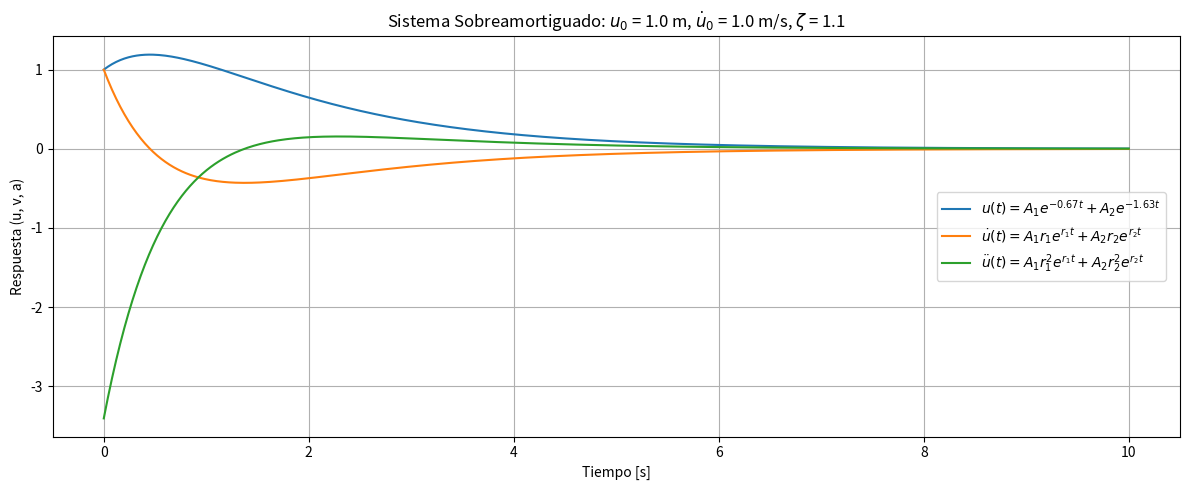

This figure's Python source: (Note: this script raises an exception after producing the figure.)
import numpy as np
import matplotlib.pyplot as plt

# Parámetros del sistema
m = 1.0      # masa (kg)
k = 1.1     # rigidez (N/m)
zeta = 1.1   # coeficiente de amortiguamiento (ζ > 1 → sobreamortiguado)

# Condiciones iniciales
u0 = 1.0     # desplazamiento inicial (m)
v0 = 1.0     # velocidad inicial (m/s)

# Frecuencia natural
omega_n = np.sqrt(k / m)

# Raíces del sistema sobreamortiguado
r1 = -omega_n * (zeta - np.sqrt(zeta**2 - 1))
r2 = -omega_n * (zeta + np.sqrt(zeta**2 - 1))

# Coeficientes A1 y A2 usando condiciones iniciales
A = np.array([[1, 1],
              [r1, r2]])
b = np.array([u0, v0])
A1, A2 = np.linalg.solve(A, b)

# Tiempo
t = np.linspace(0, 10, 500)

# Solución analítica
u = A1 * np.exp(r1 * t) + A2 * np.exp(r2 * t)
v = A1 * r1 * np.exp(r1 * t) + A2 * r2 * np.exp(r2 * t)
a = A1 * r1**2 * np.exp(r1 * t) + A2 * r2**2 * np.exp(r2 * t)

# Gráfica
plt.figure(figsize=(12, 5))
plt.plot(t, u, label=fr"$u(t) = A_1 e^{{{r1:.2f} t}} + A_2 e^{{{r2:.2f} t}}$")
plt.plot(t, v, label=r"$\dot{u}(t) = A_1 r_1 e^{r_1 t} + A_2 r_2 e^{r_2 t}$")
plt.plot(t, a, label=r"$\ddot{u}(t) = A_1 r_1^2 e^{r_1 t} + A_2 r_2^2 e^{r_2 t}$")

plt.title(f"Sistema Sobreamortiguado: $u_0$ = {u0} m, $\dot{{u}}_0$ = {v0} m/s, $\zeta$ = {zeta}")
plt.xlabel("Tiempo [s]")
plt.ylabel("Respuesta (u, v, a)")
plt.grid(True)

# Leyenda a la derecha centrada
plt.legend(loc='center right', borderaxespad=1.0)

plt.tight_layout()
plt.savefig(f"INFORME/GRAFICOS/sis_sobreamortiguado_u0_{u0}_v0_{v0}_zeta_{zeta}.png", dpi=300)
plt.show()
